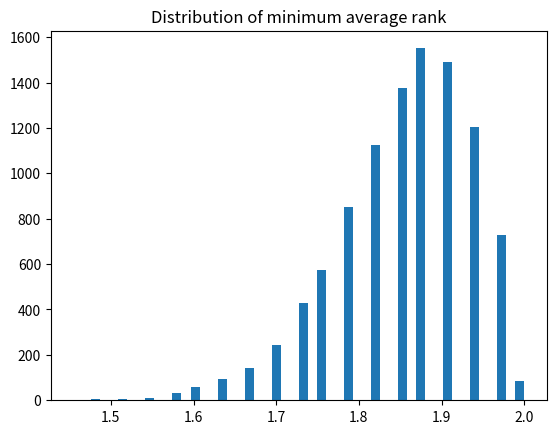

This figure's Python source:
import numpy as np
import matplotlib.pyplot as plt

# set up the random number generator
rnd = np.random.default_rng()

# Set the number of trials
n_iters = 10_000

# An empty array to store the trial results.
results = np.zeros(n_iters)

# Step 1 above.
bucket = np.array([1, 2, 3])

n_rows = 33

# Do 10000 trials (step 6).
for i in range(n_iters):
    # Prepare arrays to store shuffled row results.
    t1 = np.zeros(n_rows)
    t2 = np.zeros(n_rows)
    t3 = np.zeros(n_rows)
    # Step 3 (for all 33 rows).
    for row_no in range(n_rows):
        # Step 2.
        shuffled = rnd.permuted(bucket)
        # Step 2 continued.
        t1[row_no] = shuffled[0]
        t2[row_no] = shuffled[1]
        t3[row_no] = shuffled[2]
    # Step 4.
    m_t1 = np.mean(t1)
    m_t2 = np.mean(t2)
    m_t3 = np.mean(t3)
    # Step 5.
    means = np.array([m_t1, m_t2, m_t3])
    min_mean = np.min(means)
    results[i] = min_mean

plt.hist(results, bins=50)
plt.title('Distribution of minimum average rank')

# Step 7.
k = np.sum(results <= 1.48)
kk = k / n_iters

print('Proportion minimum average rank <= 1.48:', kk)